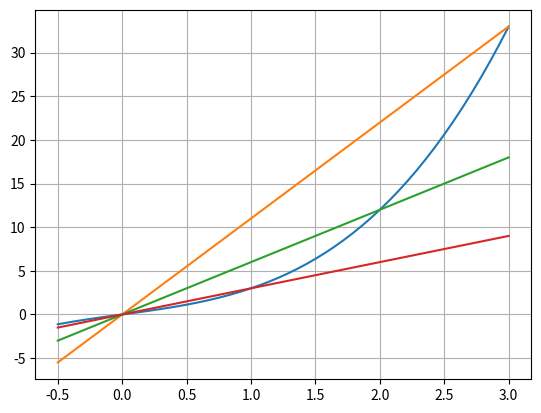
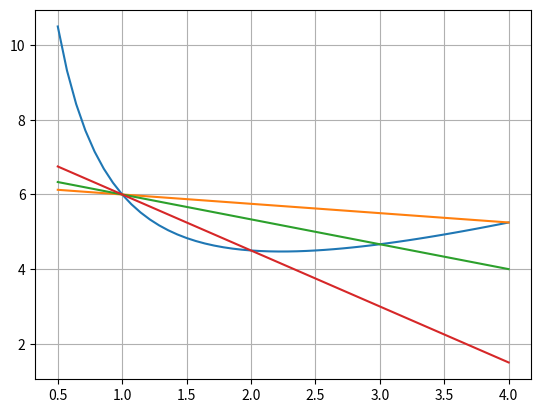
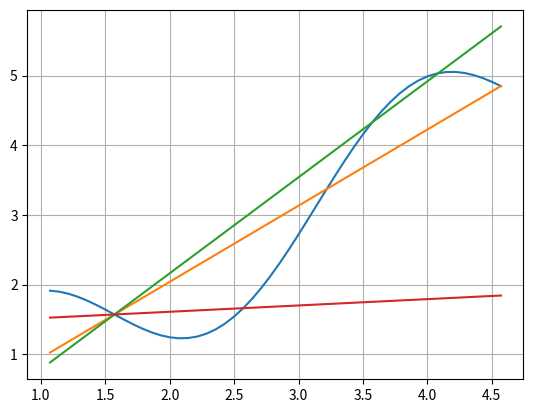
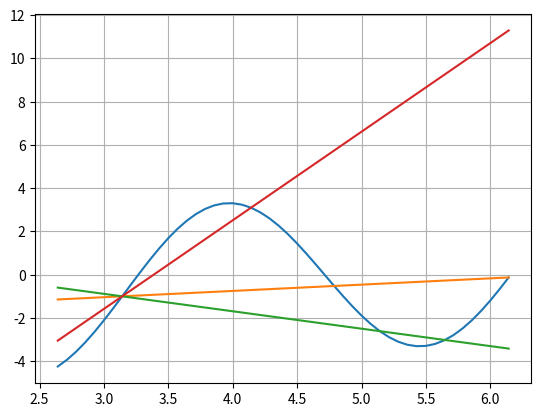

Recreate these plots in Python, in order.
import numpy as np 
import sympy as sp 
import matplotlib.pyplot as plt
import math
x = sp.symbols('x')
h = sp.symbols('h')

def getlimit(fx , x0):
    dx = sp.symbols('dx')
    g = (fx.subs(x, x0+dx) - fx.subs(x, x0)) / dx
    return (sp.limit(g, dx, 0))


print('câu 7a')
fa = x**3 + 2*x 
x0a = 0
xa = np.linspace(x0a - 1/2, x0a + 3)
ya = [fa.subs(x, it) for it in xa]
plt.plot(xa, ya)



q = (fa.subs(x, x0a+ h) - fa.subs(x, x0a)) /h
print(q)
print(sp.limit(q, h, 0))

def drawTangent(h0):
    y = fa.subs(x, x0a) + q.subs(h, h0) * (x - x0a)
    ytsa = [y.subs(x, it) for it in xa]
    plt.plot(xa, ytsa)
for h0 in [3, 2, 1]:
    drawTangent(h0)
plt.grid()
plt.show()



print('câu 7b')
fb = x + 5/x
x0b = 1
xb = np.linspace(x0b - 1/2, x0b + 3)
yb = [fb.subs(x, it) for it in xb]
plt.plot(xb, yb)


q = (fb.subs(x, x0b + h) - fb.subs(x, x0b)) /h
print(q)
print(sp.limit(q, h, 0))

def drawTangent(h0):
    y = fb.subs(x, x0b) + q.subs(h, h0) * (x - x0b)
    ytsb = [y.subs(x, it) for it in xb]
    plt.plot(xb, ytsb)
for h0 in [3, 2, 1]:
    drawTangent(h0)
plt.grid()
plt.show()



print('câu 7c')
fc = x + sp.sin(2*x)
x0c = math.pi/2
xc = np.linspace(x0c - 1/2, x0c + 3)
yc = [fc.subs(x, it) for it in xc]
plt.plot(xc, yc)


q = (fc.subs(x, x0c + h) - fc.subs(x, x0c)) /h
print(q)
print(sp.limit(q, h, 0))

def drawTangent(h0):
    y = fc.subs(x, x0c) + q.subs(h, h0) * (x - x0c)
    ytsc = [y.subs(x, it) for it in xc]
    plt.plot(xc, ytsc)
for h0 in [3, 2, 1]:
    drawTangent(h0)
plt.grid()
plt.show()



print('câu 7d')
fd = sp.cos(x) + 4*sp.sin(2*x)
x0d = math.pi
xd = np.linspace(x0d - 1/2, x0d + 3)
yd = [fd.subs(x, it) for it in xd]
plt.plot(xd, yd)


q = (fd.subs(x, x0d + h) - fd.subs(x, x0d)) /h
print(q)
print(sp.limit(q, h, 0))

def drawTangent(h0):
    y = fd.subs(x, x0d) + q.subs(h, h0) * (x - x0d)
    ytsd = [y.subs(x, it) for it in xd]
    plt.plot(xd, ytsd)
for h0 in [3, 2, 1]:
    drawTangent(h0)
plt.grid()
plt.show()
